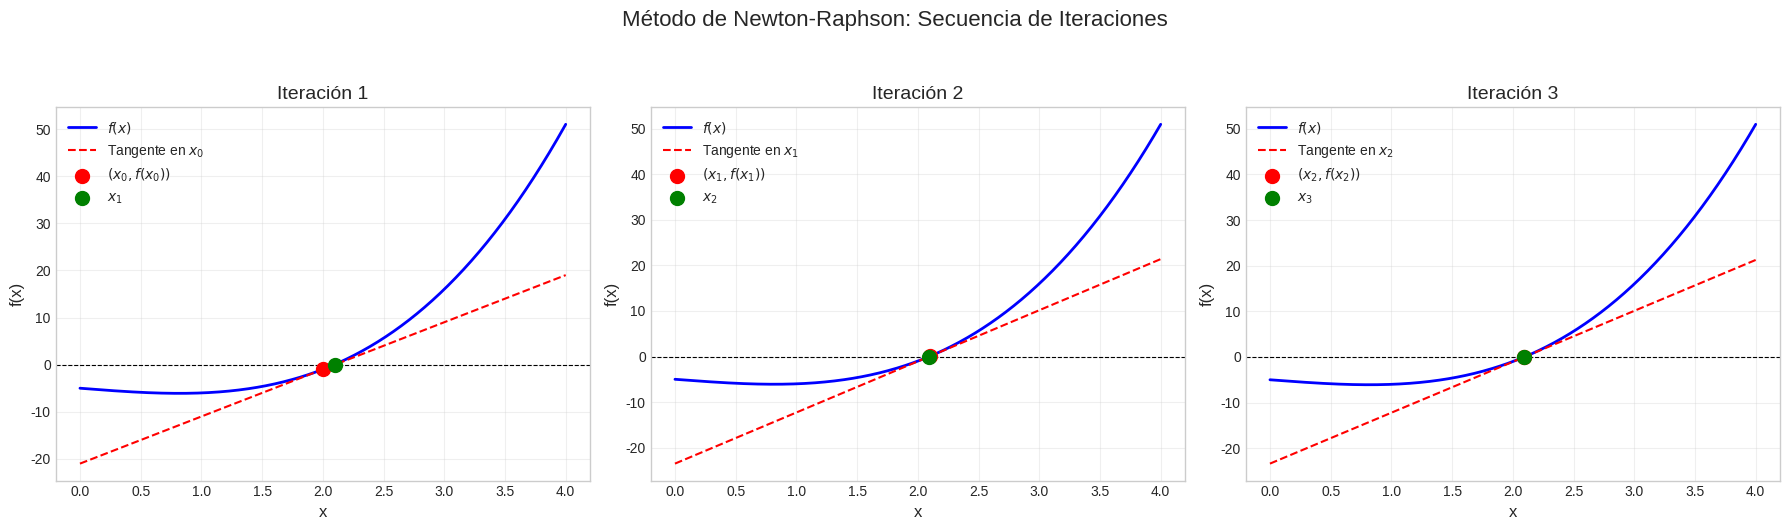

Generate this figure with matplotlib:

import numpy as np
import pandas as pd
import matplotlib.pyplot as plt
from typing import Callable

def newton_raphson_analysis(f: Callable[[float], float], 
                          df: Callable[[float], float], 
                          x0: float) -> None:
    """
    Realiza un análisis completo del método de Newton-Raphson para enseñanza.
    
    Muestra gráficamente las primeras tres iteraciones del método, junto con:
    - Descripciones detalladas del proceso
    - Tabla con valores numéricos
    - Código de ejemplo para implementación
    
    Args:
        f (function): Función para la cual se busca la raíz
        df (function): Derivada de la función f
        x0 (float): Aproximación inicial
    
    Returns:
        None: Muestra los resultados gráficos e imprime información
    """
    # Configuración inicial
    iteraciones = 3
    historia = []
    x_vals = np.linspace(x0 - 2, x0 + 2, 500)
    
    # Configuración de gráficos (estilo actualizado)
    plt.style.use('seaborn-v0_8-whitegrid')  # Estilo actualizado
    fig, axes = plt.subplots(1, iteraciones, figsize=(18, 5))
    
    # Proceso iterativo
    for i in range(iteraciones):
        # Cálculo de Newton-Raphson
        x1 = x0 - f(x0) / df(x0)
        historia.append((i + 1, x0, f(x0), x1))
        
        # Configuración del subplot
        ax = axes[i]
        
        # Graficar función y eje x
        ax.plot(x_vals, f(x_vals), label='$f(x)$', color='blue', linewidth=2)
        ax.axhline(0, color='black', linestyle='--', linewidth=0.8)
        
        # Graficar tangente
        tangent = f(x0) + df(x0) * (x_vals - x0)
        ax.plot(x_vals, tangent, label=f'Tangente en $x_{i}$', 
               color='red', linestyle='--', linewidth=1.5)
        
        # Puntos importantes
        ax.scatter([x0], [f(x0)], color='red', s=100, 
                  label=f'$(x_{i}, f(x_{i}))$', zorder=5)
        ax.scatter([x1], [0], color='green', s=100, 
                  label=f'$x_{i+1}$', zorder=5)
        
        # Anotaciones y estilo
        ax.set_title(f'Iteración {i + 1}', fontsize=14)
        ax.legend(fontsize=10)
        ax.grid(True, alpha=0.3)
        ax.set_xlabel('x', fontsize=12)
        ax.set_ylabel('f(x)', fontsize=12)
        
        # Actualizar para siguiente iteración
        x0 = x1
    
    # Título general y mostrar gráficos
    plt.suptitle('Método de Newton-Raphson: Secuencia de Iteraciones', 
                fontsize=16, y=1.05)
    plt.tight_layout()
    plt.show()
    
    # Generar descripción verbal
    _print_verbal_description(historia)
    
    # Mostrar tabla de resultados
    _print_results_table(historia)
    
    # Mostrar código de ejemplo
    _print_example_code()

def _print_verbal_description(history: list) -> None:
    """Genera y muestra una descripción verbal del proceso"""
    print("\n" + "="*80)
    print("DESCRIPCIÓN DETALLADA DEL PROCESO".center(80))
    print("="*80 + "\n")
    
    for i, (n, x_prev, fx_prev, x_next) in enumerate(history):
        print(f"Iteración {n}:")
        print(f"1. Valor actual: x_{n-1} = {x_prev:.5f}")
        print(f"2. Evaluación: f(x_{n-1}) = {fx_prev:.5f}")
        print(f"3. Pendiente: f'(x_{n-1}) = {(fx_prev / (x_prev - x_next)):.5f}")
        print(f"4. Nueva aproximación: x_{n} = x_{n-1} - f(x_{n-1})/f'(x_{n-1}) = {x_next:.5f}")
        print(f"5. Error absoluto: |x_{n} - x_{n-1}| = {abs(x_next - x_prev):.5f}\n")
        print("-"*60)

def _print_results_table(history: list) -> None:
    """Genera y muestra una tabla con los resultados numéricos"""
    print("\n" + "="*80)
    print("TABLA DE RESULTADOS NUMÉRICOS".center(80))
    print("="*80 + "\n")
    
    df = pd.DataFrame(history, columns=['Iteración', 'x_n', 'f(x_n)', 'x_n+1'])
    df['Error'] = df['x_n+1'] - df['x_n']
    print(df.to_string(index=False, float_format="%.5f"))

def _print_example_code() -> None:
    """Muestra código de ejemplo para implementar el método"""
    print("\n" + "="*80)
    print("CÓDIGO DE EJEMPLO".center(80))
    print("="*80 + "\n")
    
    code = """# Implementación básica del método de Newton-Raphson
import numpy as np
import matplotlib.pyplot as plt

def newton_raphson(f, df, x0, tol=1e-6, max_iter=100):
    \"\"\"
    Implementación del método de Newton-Raphson para encontrar raíces.
    
    Parámetros:
        f: Función a evaluar
        df: Derivada de la función
        x0: Aproximación inicial
        tol: Tolerancia para convergencia
        max_iter: Número máximo de iteraciones
        
    Retorna:
        Tupla con (raíz aproximada, historia de iteraciones)
    \"\"\"
    historia = []
    for i in range(max_iter):
        fx = f(x0)
        dfx = df(x0)
        x1 = x0 - fx/dfx
        historia.append((i, x0, fx, x1))
        
        if abs(x1 - x0) < tol:
            return x1, historia
            
        x0 = x1
    
    raise ValueError("El método no convergió en el número máximo de iteraciones")

# Ejemplo de uso:
if __name__ == "__main__":
    f = lambda x: x**2 - 2  # Función cuya raíz queremos encontrar
    df = lambda x: 2*x       # Derivada
    root, history = newton_raphson(f, df, 1.5)
    print(f"Raíz aproximada: {root}")
"""
    print(code)

if __name__ == "__main__":
    # Ejemplo de uso del módulo
    ejemplo_funcion = lambda x: x**3 - 2*x - 5
    ejemplo_derivada = lambda x: 3*x**2 - 2
    newton_raphson_analysis(ejemplo_funcion, ejemplo_derivada, 2.0)